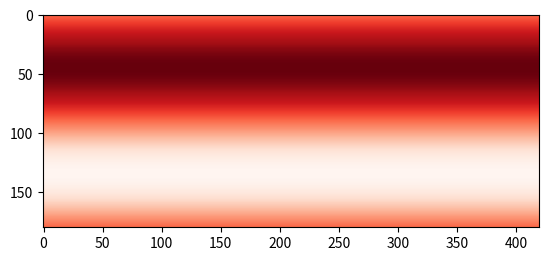

Write Python code to recreate this figure. (Note: this script raises an exception after producing the figure.)
#!/usr/bin/python3
# Copyright (C) 2015 Universite de Geneve, Switzerland
# E-mail contact: [email redacted]
#
# 2D flow around a cylinder
#

# Use the Python code provided in the course,
# to approximately determine the critical Reynold number,
# i.e. the lowest Reynold number for which the flow around the cylinder
# enters an unsteady regime after a sufficient number of iterations.


# For the purpose of this project, it is sufficient to find the critical 
# Reynolds number within an accuracy of +/-5. You will need to run the Python
# code several times at different Reynolds numbers, but in each run,
# you are not required to run the code for more than 200 000 time steps.

# You may want to consult the following Wikipedia article to make
# sure you understand the difference between a steady and an unsteady
# flow: https://en.wikipedia.org/wiki/Fluid_dynamics#Steady_vs_unsteady_flow

# For this exercise, we consider a flow configuration to be steady 
# if the velocity norm ||u|| is time independent after a sufficient number of iterations.
# Otherwise, we assume that it remains unsteady forever.
# Note that the cylinder is spatially immobile and that the frame of reference is stationary with respect to the cylinder.

# It is also interesting to point out that the critical Reynolds number
# depends on the flow configuration. In an exterior flow, in which the flow is not, 
# as in our example, restricted by lateral walls, the critical Reynolds number would be larger.

from numpy import *
import matplotlib.pyplot as plt
from matplotlib import cm

###### Flow definition #########################################################
maxIter = 200000 # Total number of time iterations.
Re = 10.0         # Reynolds number.
nx, ny = 420, 180 # Numer of lattice nodes.
ly = ny-1         # Height of the domain in lattice units.
cx, cy, r = nx//4, ny//2, ny//9 # Coordinates of the cylinder.
uLB     = 0.04                  # Velocity in lattice units.
nulb    = uLB*r/Re;             # Viscoscity in lattice units.
omega = 1 / (3*nulb+0.5);    # Relaxation parameter.

###### Lattice Constants #######################################################
v = array([ [ 1,  1], [ 1,  0], [ 1, -1], [ 0,  1], [ 0,  0],
            [ 0, -1], [-1,  1], [-1,  0], [-1, -1] ])
t = array([ 1/36, 1/9, 1/36, 1/9, 4/9, 1/9, 1/36, 1/9, 1/36])

col1 = array([0, 1, 2])
col2 = array([3, 4, 5])
col3 = array([6, 7, 8])



def macroscopic(fin):
    rho = sum(fin, axis=0)
    u = zeros((2, nx, ny))
    for i in range(9):
        u[0,:,:] += v[i,0] * fin[i,:,:]
        u[1,:,:] += v[i,1] * fin[i,:,:]
    u /= rho
    return rho, u

def equilibrium(rho, u):
    '''
    Equilibrium distribution function.
    '''
    usqr = 3/2 * (u[0]**2 + u[1]**2)
    feq = zeros((9,nx,ny))
    for i in range(9):
        cu = 3 * (v[i,0]*u[0,:,:] + v[i,1]*u[1,:,:])
        feq[i,:,:] = rho*t[i] * (1 + cu + 0.5*cu**2 - usqr)
    return feq

###### Setup: cylindrical obstacle and velocity inlet with perturbation ########
# Creation of a mask with 1/0 values, defining the shape of the obstacle.
def obstacle_fun(x, y):
    return (x-cx)**2+(y-cy)**2<r**2

obstacle = fromfunction(obstacle_fun, (nx,ny))

# Initial velocity profile: almost zero, with a slight perturbation to trigger
# the instability.
def inivel(d, x, y):
    return (1-d) * uLB * (1 + 1e-4*sin(y/ly*2*pi))

vel = fromfunction(inivel, (2,nx,ny))

# Initialization of the populations at equilibrium with the given velocity.
fin = equilibrium(1, vel)

def visualize_velocity(time,u,images = './images/',freq=100):
    '''
    Visualize the velocity.
    
        Parameters:
            time
            u
            images
            freq
    '''
    if (time%freq==0):
        plt.clf()
        plt.imshow(sqrt(u[0]**2+u[1]**2).transpose(), cmap=cm.Reds)
        plt.savefig('{0}vel.{1:04d}.png'.format(images,time//100))
        
if __name__=='__main__':
    import time
    start_time = time.time()    
    for T in range(maxIter):
        fin[col3,-1,:] = fin[col3,-2,:]  # Right wall: outflow condition.
    
        rho, u = macroscopic(fin) # Compute macroscopic variables, density and velocity.
    
        # Left wall: inflow condition.
        u[:,0,:] = vel[:,0,:]
        rho[0,:] = 1/(1-u[0,0,:]) * ( sum(fin[col2,0,:], axis=0) +
                                      2*sum(fin[col3,0,:], axis=0) )
        # Compute equilibrium.
        feq = equilibrium(rho, u)
        fin[[0,1,2],0,:] = feq[[0,1,2],0,:] + fin[[8,7,6],0,:] - feq[[8,7,6],0,:]
    
        fout = fin - omega * (fin - feq)  # Collision step.
    
        # Bounce-back condition for obstacle.
        for i in range(9):
            fout[i, obstacle] = fin[8-i, obstacle]
    
        # Streaming step.
        for i in range(9):
            fin[i,:,:] = roll(roll(fout[i,:,:], 
                                   v[i,0], 
                                   axis=0),
                              v[i,1],
                              axis=1)
            
        visualize_velocity(T,u)
    print("--- Execution time for {0} steps = {1} seconds ---".format( maxIter, int(time.time() - start_time)))

